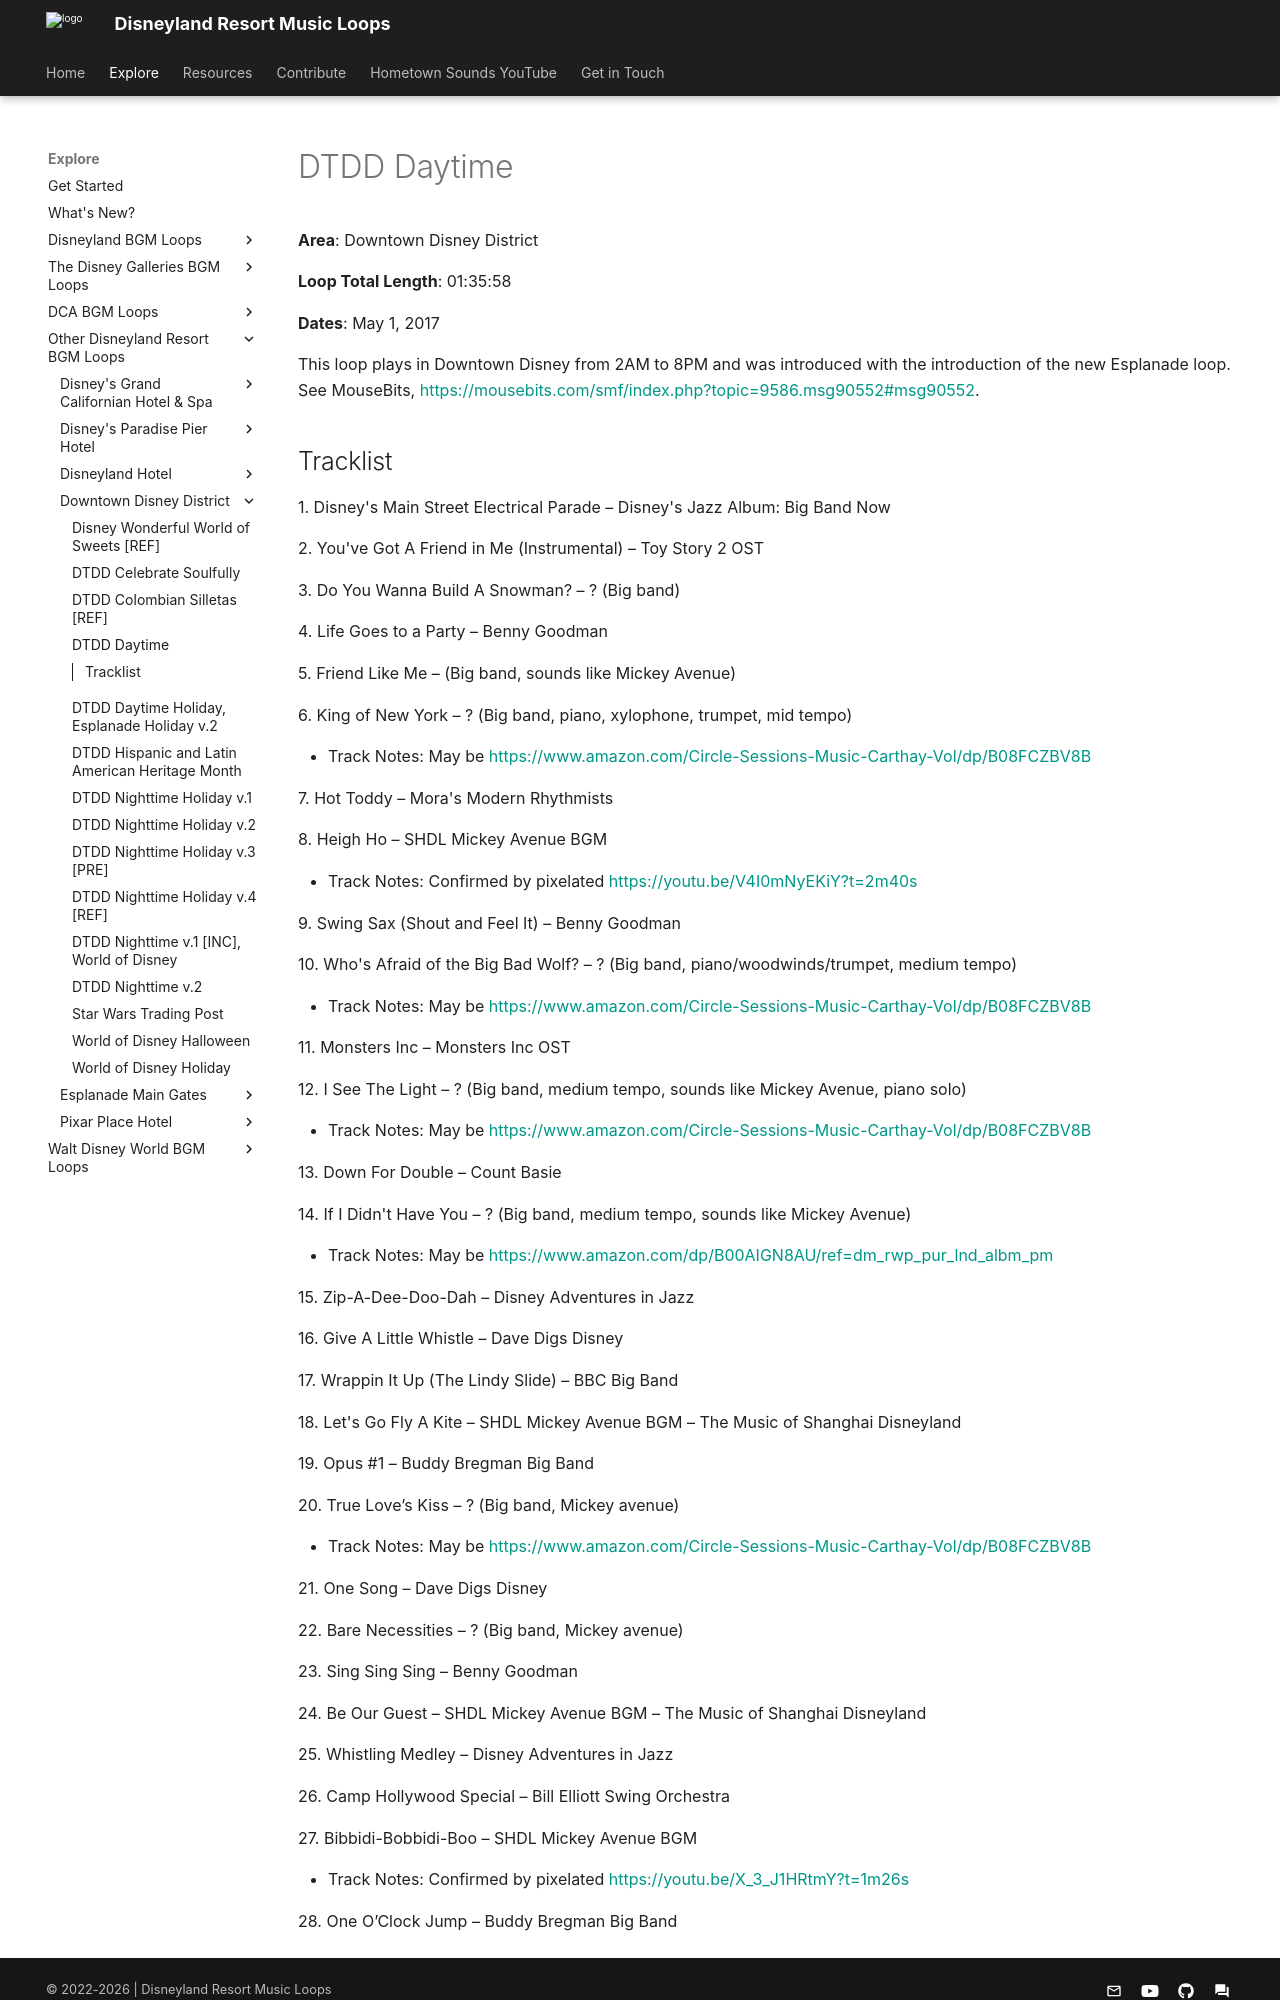

repository: SSrustworthy/DLRML-docs · page: explore/Other/Downtown Disney District/DTDD_Daytime/index.html · generator: mkdocs

# DTDD Daytime

**Area**: Downtown Disney District

**Loop Total Length**: 01:35:58

**Dates**: May 1, 2017

This loop plays in Downtown Disney from 2AM to 8PM and was introduced with the introduction of the new Esplanade loop. See MouseBits, [https://mousebits.com/smf/index.php?topic=9586.msg90552#msg90552](https://mousebits.com/smf/index.php?topic=9586.msg90552#msg90552).
